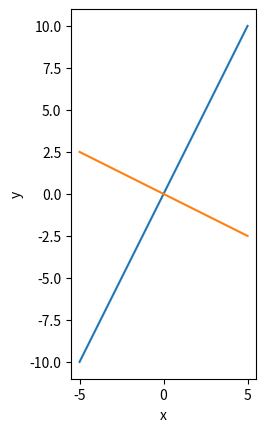

Reproduce this figure in Python.

import numpy as np
import matplotlib.pyplot as plt

x = np.linspace(-5, 5, 21)
# scatter1 = plt.scatter(0.0, 1.0)
# fig = plt.figure()
y = 2*x
y2 = (-1/2)*x
plt.gca().set_aspect('equal', adjustable='box')
plt.plot(x,y)
plt.plot(x,y2)
plt.xlabel("x")
plt.ylabel("y")
plt.show()
